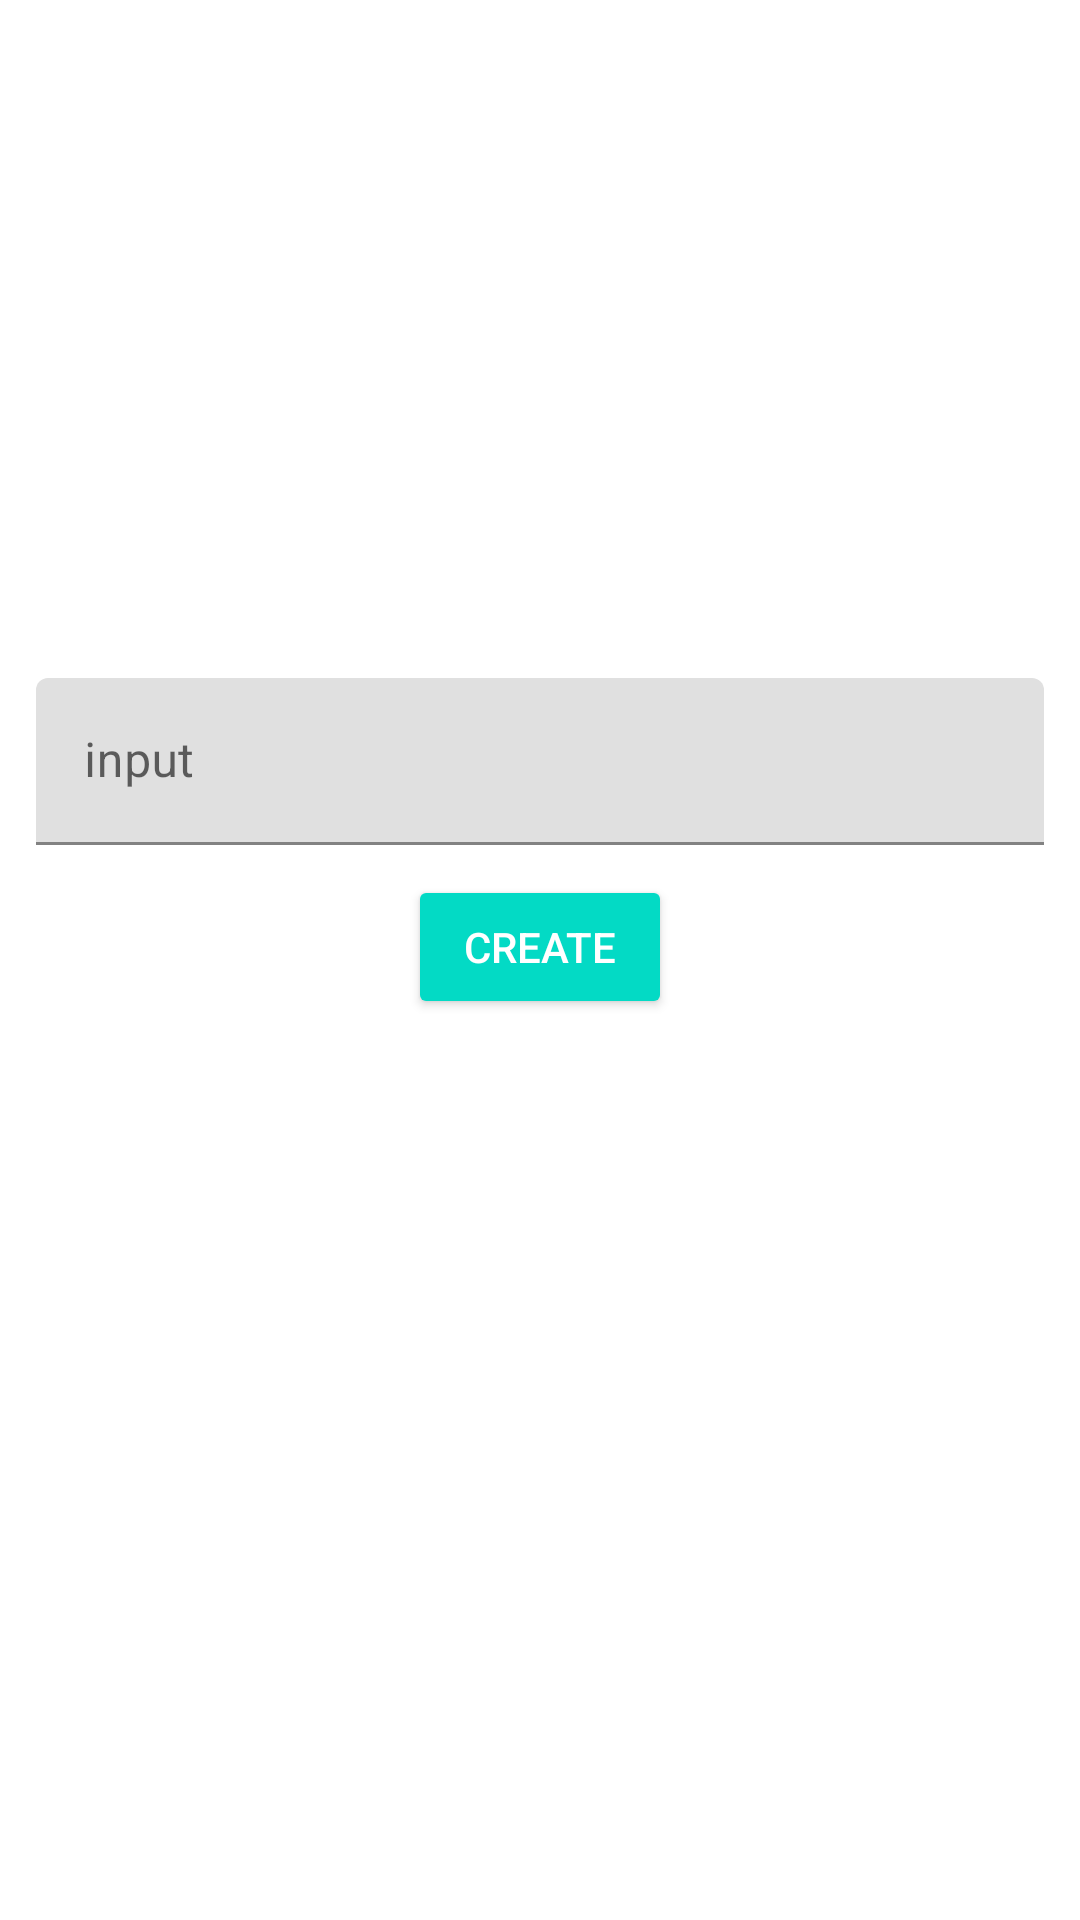

Layout XML and referenced resources for this Android screen:
<!-- AndroidManifest.xml: application theme Theme.Testbtsid -->
<!-- res/layout/activity_create.xml -->
<?xml version="1.0" encoding="utf-8"?>
<androidx.constraintlayout.widget.ConstraintLayout xmlns:android="http://schemas.android.com/apk/res/android"
    xmlns:app="http://schemas.android.com/apk/res-auto"
    xmlns:tools="http://schemas.android.com/tools"
    android:layout_width="match_parent"
    android:layout_height="match_parent"
    tools:context=".CreateActivity"
    android:padding="12dp">

    <androidx.constraintlayout.widget.ConstraintLayout
        android:layout_width="match_parent"
        android:layout_height="wrap_content"
        app:layout_constraintBottom_toBottomOf="parent"
        app:layout_constraintTop_toTopOf="parent"
        app:layout_constraintVertical_bias="0.426"
        tools:layout_editor_absoluteX="0dp">

        <com.google.android.material.textfield.TextInputLayout
            android:id="@+id/textInputLayoutTextData"
            android:layout_width="match_parent"
            android:layout_height="wrap_content"
            app:layout_constraintStart_toStartOf="parent">

            <com.google.android.material.textfield.TextInputEditText
                android:id="@+id/textData"
                android:layout_width="match_parent"
                android:layout_height="wrap_content"
                android:hint="input"
                tools:targetApi="jelly_bean" />
        </com.google.android.material.textfield.TextInputLayout>



        <Button
            android:id="@+id/buttonLogin"
            style="@style/Widget.AppCompat.Button.Colored"
            android:layout_width="wrap_content"
            android:layout_height="wrap_content"
            android:layout_marginTop="10dp"
            android:text="Create"
            app:layout_constraintEnd_toEndOf="parent"
            app:layout_constraintStart_toStartOf="parent"
            app:layout_constraintTop_toBottomOf="@+id/textInputLayoutTextData" />

    </androidx.constraintlayout.widget.ConstraintLayout>

</androidx.constraintlayout.widget.ConstraintLayout>
<!-- resources referenced by this layout -->
<resources>
  <style name="Theme.Testbtsid" parent="Theme.MaterialComponents.DayNight.DarkActionBar">
          
          <item name="colorPrimary">@color/purple_500</item>
          <item name="colorPrimaryVariant">@color/purple_700</item>
          <item name="colorOnPrimary">@color/white</item>
          
          <item name="colorSecondary">@color/teal_200</item>
          <item name="colorSecondaryVariant">@color/teal_700</item>
          <item name="colorOnSecondary">@color/black</item>
          
          <item name="android:statusBarColor" tools:targetApi="l">?attr/colorPrimaryVariant</item>
          
      </style>
  <!-- not gathered from this repository: default colours our renderer supplied (Android Studio template values) -->
  <color name="purple_500">#FF6200EE</color>
  <color name="purple_700">#FF3700B3</color>
  <color name="teal_200">#FF03DAC5</color>
  <color name="teal_700">#FF018786</color>
  <color name="black">#FF000000</color>
  <color name="white">#FFFFFFFF</color>
</resources>
